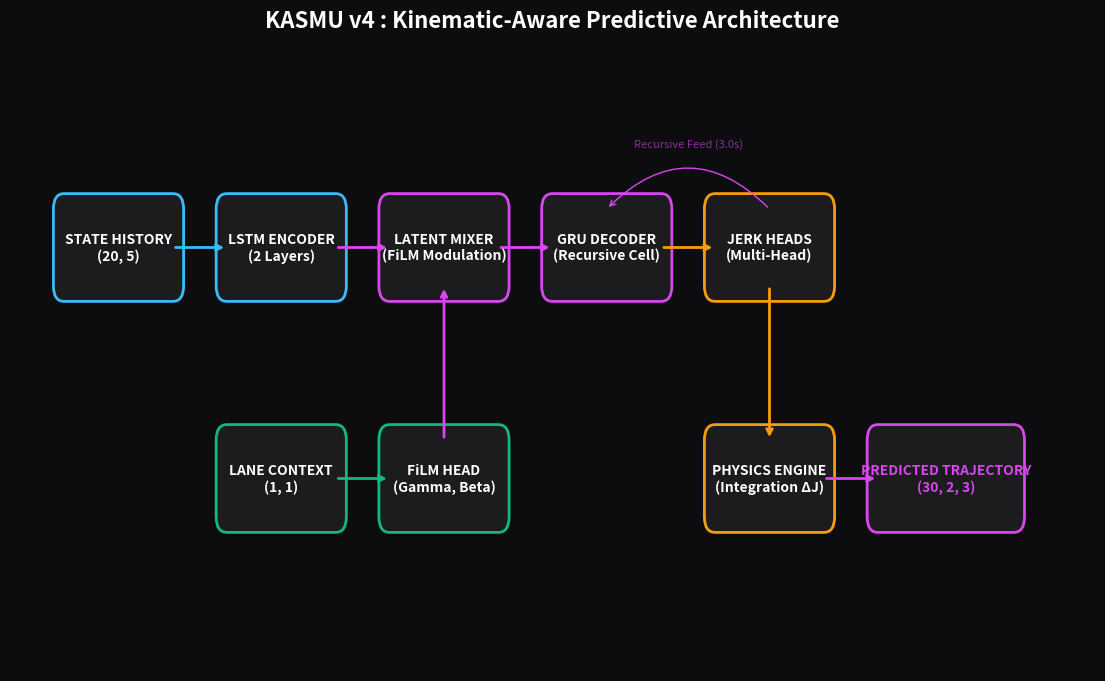

Source code (Python):
import matplotlib.pyplot as plt
import matplotlib.patches as patches
import os
import sys
import io

# Force UTF-8 encoding for Windows terminals
if sys.platform == "win32":
    sys.stdout = io.TextIOWrapper(sys.stdout.buffer, encoding='utf-8')

def draw_kasmu_v4_architecture():
    """
    Generates a high-quality schematic diagram of the KASMU v4 architecture
    using Matplotlib (No Graphviz dependency required).
    """
    fig, ax = plt.subplots(figsize=(14, 8))
    ax.set_facecolor('#0d0d0f')
    fig.patch.set_facecolor('#0d0d0f')
    
    # 1. Helper for rounded boxes
    def draw_box(x, y, w, h, label, color, text_color='white'):
        rect = patches.FancyBboxPatch((x, y), w, h, boxstyle="round,pad=0.2", 
                                      linewidth=2, edgecolor=color, facecolor='#1c1c1f', zorder=3)
        ax.add_patch(rect)
        ax.text(x + w/2, y + h/2, label, color=text_color, ha='center', va='center', 
                fontsize=10, fontweight='bold', zorder=4)

    # 2. Draw Components
    # --- Input Stage ---
    draw_box(1, 6, 2, 1, "STATE HISTORY\n(20, 5)", '#38bdf8')
    
    # --- Encoder Stage ---
    draw_box(4, 6, 2, 1, "LSTM ENCODER\n(2 Layers)", '#38bdf8')
    ax.annotate('', xy=(4, 6.5), xytext=(3, 6.5), arrowprops=dict(arrowstyle='->', color='#38bdf8', lw=2))

    # --- Context Stage ---
    draw_box(4, 3, 2, 1, "LANE CONTEXT\n(1, 1)", '#10b981')
    draw_box(7, 3, 2, 1, "FiLM HEAD\n(Gamma, Beta)", '#10b981')
    ax.annotate('', xy=(7, 3.5), xytext=(6, 3.5), arrowprops=dict(arrowstyle='->', color='#10b981', lw=2))

    # --- Combining Block (FiLM Modulation) ---
    draw_box(7, 6, 2, 1, "LATENT MIXER\n(FiLM Modulation)", '#d946ef')
    # From Encoder to Mixer
    ax.annotate('', xy=(7, 6.5), xytext=(6, 6.5), arrowprops=dict(arrowstyle='->', color='#d946ef', lw=2))
    # From Context to Mixer
    ax.annotate('', xy=(8, 6), xytext=(8, 4), arrowprops=dict(arrowstyle='->', color='#d946ef', lw=2))

    # --- Decoder Stage ---
    draw_box(10, 6, 2, 1, "GRU DECODER\n(Recursive Cell)", '#d946ef')
    ax.annotate('', xy=(10, 6.5), xytext=(9, 6.5), arrowprops=dict(arrowstyle='->', color='#d946ef', lw=2))

    # --- Output Head ---
    draw_box(13, 6, 2, 1, "JERK HEADS\n(Multi-Head)", '#f59e0b')
    ax.annotate('', xy=(13, 6.5), xytext=(12, 6.5), arrowprops=dict(arrowstyle='->', color='#f59e0b', lw=2))

    # --- Integration Chain ---
    draw_box(13, 3, 2, 1, "PHYSICS ENGINE\n(Integration ΔJ)", '#f59e0b')
    ax.annotate('', xy=(14, 4), xytext=(14, 6), arrowprops=dict(arrowstyle='->', color='#f59e0b', lw=2))
    
    # --- Final Output ---
    draw_box(16, 3, 2.5, 1, "PREDICTED TRAJECTORY\n(30, 2, 3)", '#d946ef', text_color='#d946ef')
    ax.annotate('', xy=(16, 3.5), xytext=(15, 3.5), arrowprops=dict(arrowstyle='->', color='#d946ef', lw=2))

    # Feedback Loop logic
    ax.annotate('', xy=(11, 7), xytext=(14, 7), arrowprops=dict(arrowstyle='->', color='#d946ef', lw=1, connectionstyle="arc3,rad=.5"))
    ax.text(12.5, 7.8, "Recursive Feed (3.0s)", color='#d946ef', alpha=0.6, fontsize=8, ha='center')

    # Formatting
    ax.set_xlim(0, 20)
    ax.set_ylim(1, 9)
    plt.axis('off')
    plt.title("KASMU v4 : Kinematic-Aware Predictive Architecture", color='white', pad=20, fontsize=16, fontweight='bold')
    
    # Save
    output_path = "KASMU_Architecture_v4_Schematic.png"
    plt.savefig(output_path, dpi=300, bbox_inches='tight', facecolor='#0d0d0f')
    print(f"Architecture schematic saved successfully: {os.path.abspath(output_path)}")
    plt.close()

if __name__ == "__main__":
    draw_kasmu_v4_architecture()
